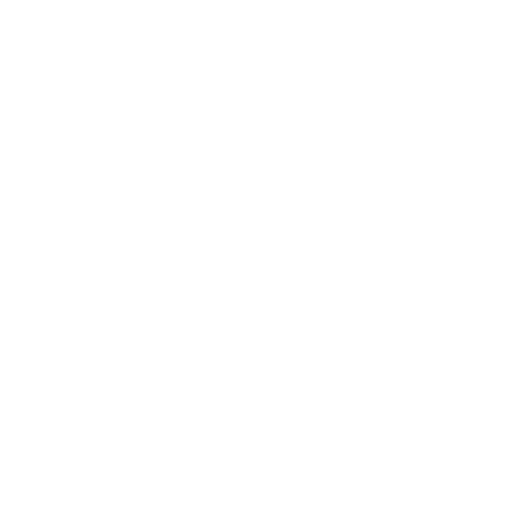
t = 0.00 s
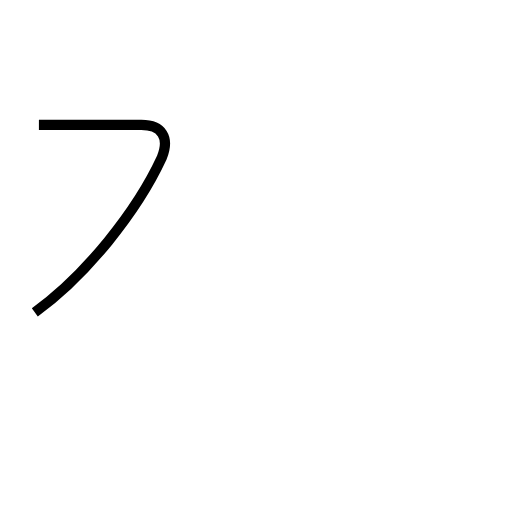
t = 1.03 s
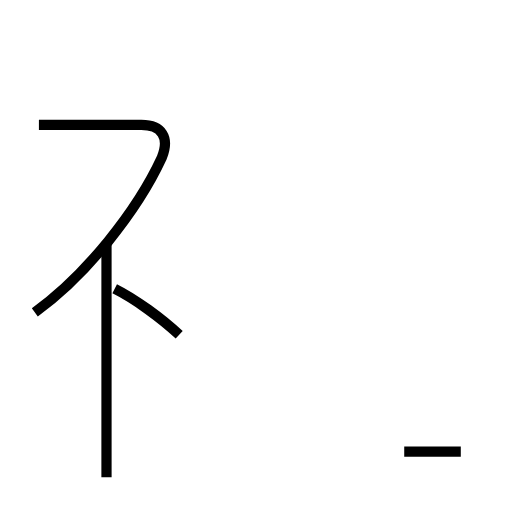
t = 2.11 s
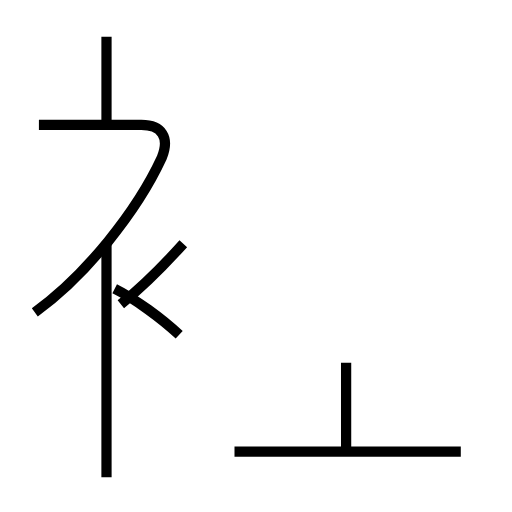
t = 3.38 s
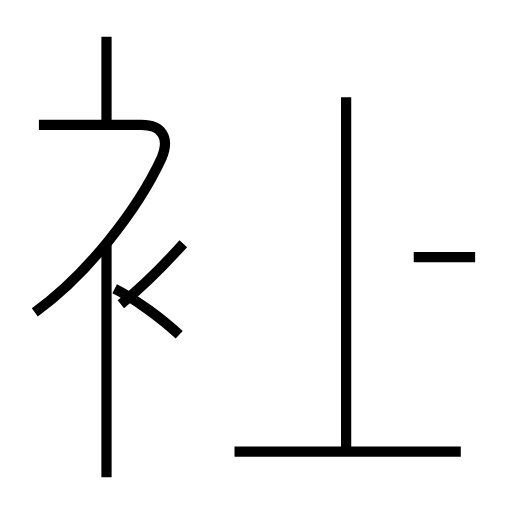
t = 4.34 s
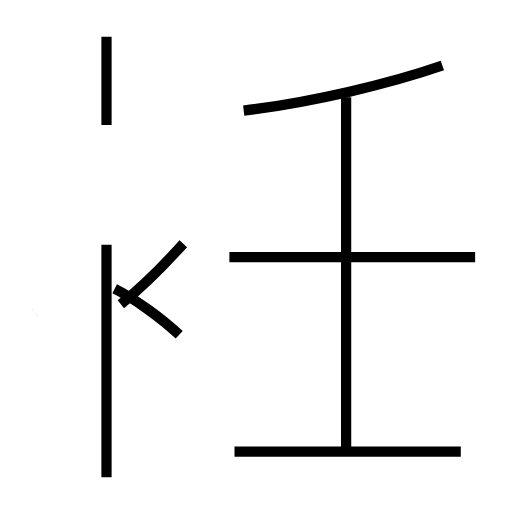
t = 5.48 s

The animated SVG that drew these frames (rendered in a browser with its animation timeline set to each time). Animation: 9 SMIL elements (animate=9); one cycle of 5.48 s.

<?xml version='1.0' encoding='utf-8'?>
<svg viewBox="0.0 -6.0 50.0 50.0" version="1.1" xmlns="http://www.w3.org/2000/svg"><rect x="-1000" y="-1000" width="2000" height="2000" stroke="white" fill="white" /><g style="fill:none;stroke:#000000;stroke-width:1"><path d="M 3.4 -13.5 C 8.4 -17.1 13.4 -23.4 15.8 -28.6 C 16.6 -30.6 15.8 -31.8 13.8 -31.8 L 3.8 -31.8 " transform="translate(0.0 38.0)" stroke-dasharray="34.47733603729201" stroke-dashoffset="34.47733603729201"><animate attributeName="stroke-dashoffset" from="34.47733603729201" to="0" dur="1.0343200811187603s" begin="0s; anim_end.end" fill="freeze" id="anim0" /></path><path d="M 10.4 2.6 L 10.4 -20.1 " transform="translate(0.0 38.0)" stroke-dasharray="22.700000000000003" stroke-dashoffset="22.700000000000003"><animate attributeName="stroke-dashoffset" from="22.700000000000003" to="0" dur="0.681s" begin="anim0.end" fill="freeze" id="anim1" /></path><path d="M 17.5 -11.3 C 15.8 -12.9 13.2 -14.8 11.2 -15.8 " transform="translate(0.0 38.0)" stroke-dasharray="7.764524255017908" stroke-dashoffset="7.764524255017908"><animate attributeName="stroke-dashoffset" from="7.764524255017908" to="0" dur="0.23293572765053722s" begin="anim1.end" fill="freeze" id="anim2" /></path><path d="M 45.0 0.1 L 22.9 0.1 " transform="translate(0.0 38.0)" stroke-dasharray="22.1" stroke-dashoffset="22.1"><animate attributeName="stroke-dashoffset" from="22.1" to="0" dur="0.663s" begin="anim2.end" fill="freeze" id="anim3" /></path><path d="M 17.9 -20.2 C 16.1 -18.2 13.8 -15.9 11.8 -14.3 " transform="translate(0.0 38.0)" stroke-dasharray="8.49485206973488" stroke-dashoffset="8.49485206973488"><animate attributeName="stroke-dashoffset" from="8.49485206973488" to="0" dur="0.2548455620920464s" begin="anim3.end" fill="freeze" id="anim4" /></path><path d="M 10.4 -31.8 L 10.4 -40.4 " transform="translate(0.0 38.0)" stroke-dasharray="8.599999999999998" stroke-dashoffset="8.599999999999998"><animate attributeName="stroke-dashoffset" from="8.599999999999998" to="0" dur="0.25799999999999995s" begin="anim4.end" fill="freeze" id="anim5" /></path><path d="M 33.8 0.1 L 33.8 -34.5 " transform="translate(0.0 38.0)" stroke-dasharray="34.6" stroke-dashoffset="34.6"><animate attributeName="stroke-dashoffset" from="34.6" to="0" dur="1.038s" begin="anim5.end" fill="freeze" id="anim6" /></path><path d="M 46.4 -18.9 L 22.4 -18.9 " transform="translate(0.0 38.0)" stroke-dasharray="24.0" stroke-dashoffset="24.0"><animate attributeName="stroke-dashoffset" from="24.0" to="0" dur="0.72s" begin="anim6.end" fill="freeze" id="anim7" /></path><path d="M 23.8 -33.2 C 30.4 -34.0 38.0 -35.8 43.2 -37.6" transform="translate(0.0 38.0)" stroke-dasharray="19.92505653171041" stroke-dashoffset="19.92505653171041"><animate attributeName="stroke-dashoffset" from="19.92505653171041" to="0" dur="0.5977516959513123s" begin="anim7.end" fill="freeze" id="anim_end" /></path></g></svg>
